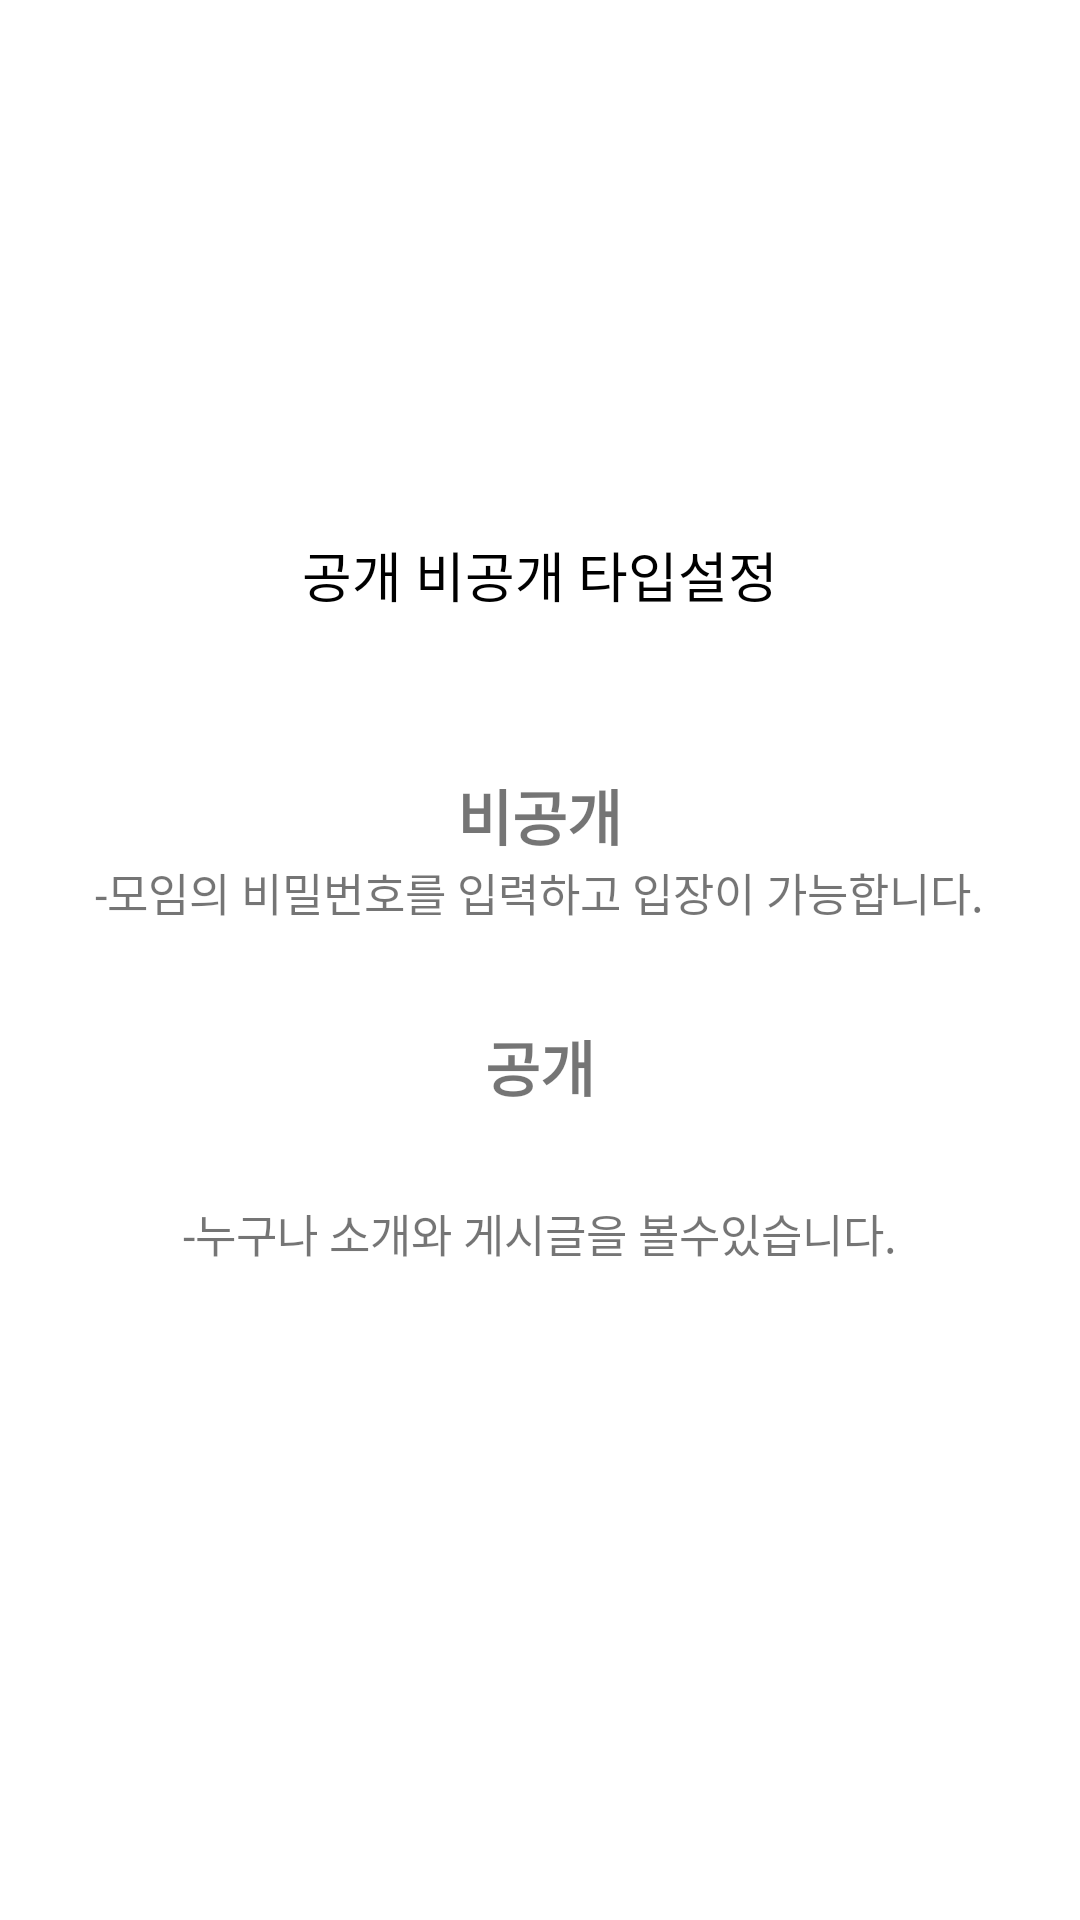

Write the Android layout XML for this screen, with the resource values it uses.
<!-- AndroidManifest.xml: application theme Theme.RG -->
<!-- res/layout/customsheet_layout_cate.xml -->
<?xml version="1.0" encoding="utf-8"?>
<LinearLayout

    xmlns:android="http://schemas.android.com/apk/res/android"
    android:layout_width="match_parent"
    android:layout_height="match_parent"
    android:layout_gravity="center"
    android:gravity="center"
    android:orientation="vertical">


    <TextView

        android:layout_width="match_parent"
        android:layout_height="wrap_content"
        android:layout_marginTop="16dp"
        android:gravity="center"
        android:text="@string/onoff"
        android:textColor="@color/black"
        android:layout_marginBottom="20dp"
        android:textSize="18sp" />

    <EditText
        android:id="@+id/editName"
        android:layout_width="wrap_content"
        android:layout_height="wrap_content"
        android:visibility="gone" />

    <LinearLayout
        android:id="@+id/onoff_off"
        android:layout_width="match_parent"
        android:layout_height="116dp"
        android:layout_gravity="center"
        android:gravity="center"
        android:orientation="vertical">

        <TextView
            android:id="@+id/offtvv"
            android:layout_width="wrap_content"
            android:layout_height="wrap_content"
            android:text="비공개"
            android:textSize="20sp"
            android:textStyle="bold" />

        <TextView

            android:layout_width="wrap_content"
            android:layout_height="wrap_content"
            android:text="@string/onoffoff"
            android:textSize="15dp" />

    </LinearLayout>

    <LinearLayout
        android:id="@+id/onoff_on"
        android:layout_width="match_parent"
        android:layout_height="137dp"
        android:layout_gravity="center"
        android:gravity="center"
        android:orientation="vertical">

        <TextView
            android:id="@+id/ontvv"
            android:layout_width="wrap_content"
            android:layout_height="wrap_content"
            android:text="공개"
            android:textSize="20sp"
            android:layout_marginBottom="30dp"
            android:textStyle="bold" />

        <TextView

            android:layout_width="wrap_content"
            android:layout_height="wrap_content"

            android:text="@string/onoffon"
            android:layout_weight="1"
            android:textSize="15sp" />


    </LinearLayout>


</LinearLayout>
<!-- resources referenced by this layout -->
<resources>
  <color name="black">#FF000000</color>
  <string name="onoff">공개 비공개 타입설정</string>
  <string name="onoffoff">-모임의 비밀번호를 입력하고 입장이 가능합니다.</string>
  <string name="onoffon">-누구나 소개와 게시글을 볼수있습니다.</string>
  <style name="Theme.RG" parent="Theme.MaterialComponents.DayNight.DarkActionBar">
          
          <item name="colorPrimary">@color/purple_500</item>
          <item name="colorPrimaryVariant">@color/purple_700</item>
          <item name="colorOnPrimary">@color/white</item>
          
          <item name="colorSecondary">@color/teal_200</item>
          <item name="colorSecondaryVariant">@color/teal_700</item>
          <item name="colorOnSecondary">@color/black</item>
          
          <item name="android:statusBarColor" tools:targetApi="l">?attr/colorPrimaryVariant</item>
          
      </style>
  <color name="purple_500">#FF6200EE</color>
  <color name="purple_700">#2847F8</color>
  <color name="white">#FFFFFFFF</color>
  <color name="teal_200">#FF03DAC5</color>
  <color name="teal_700">#FF018786</color>
</resources>
